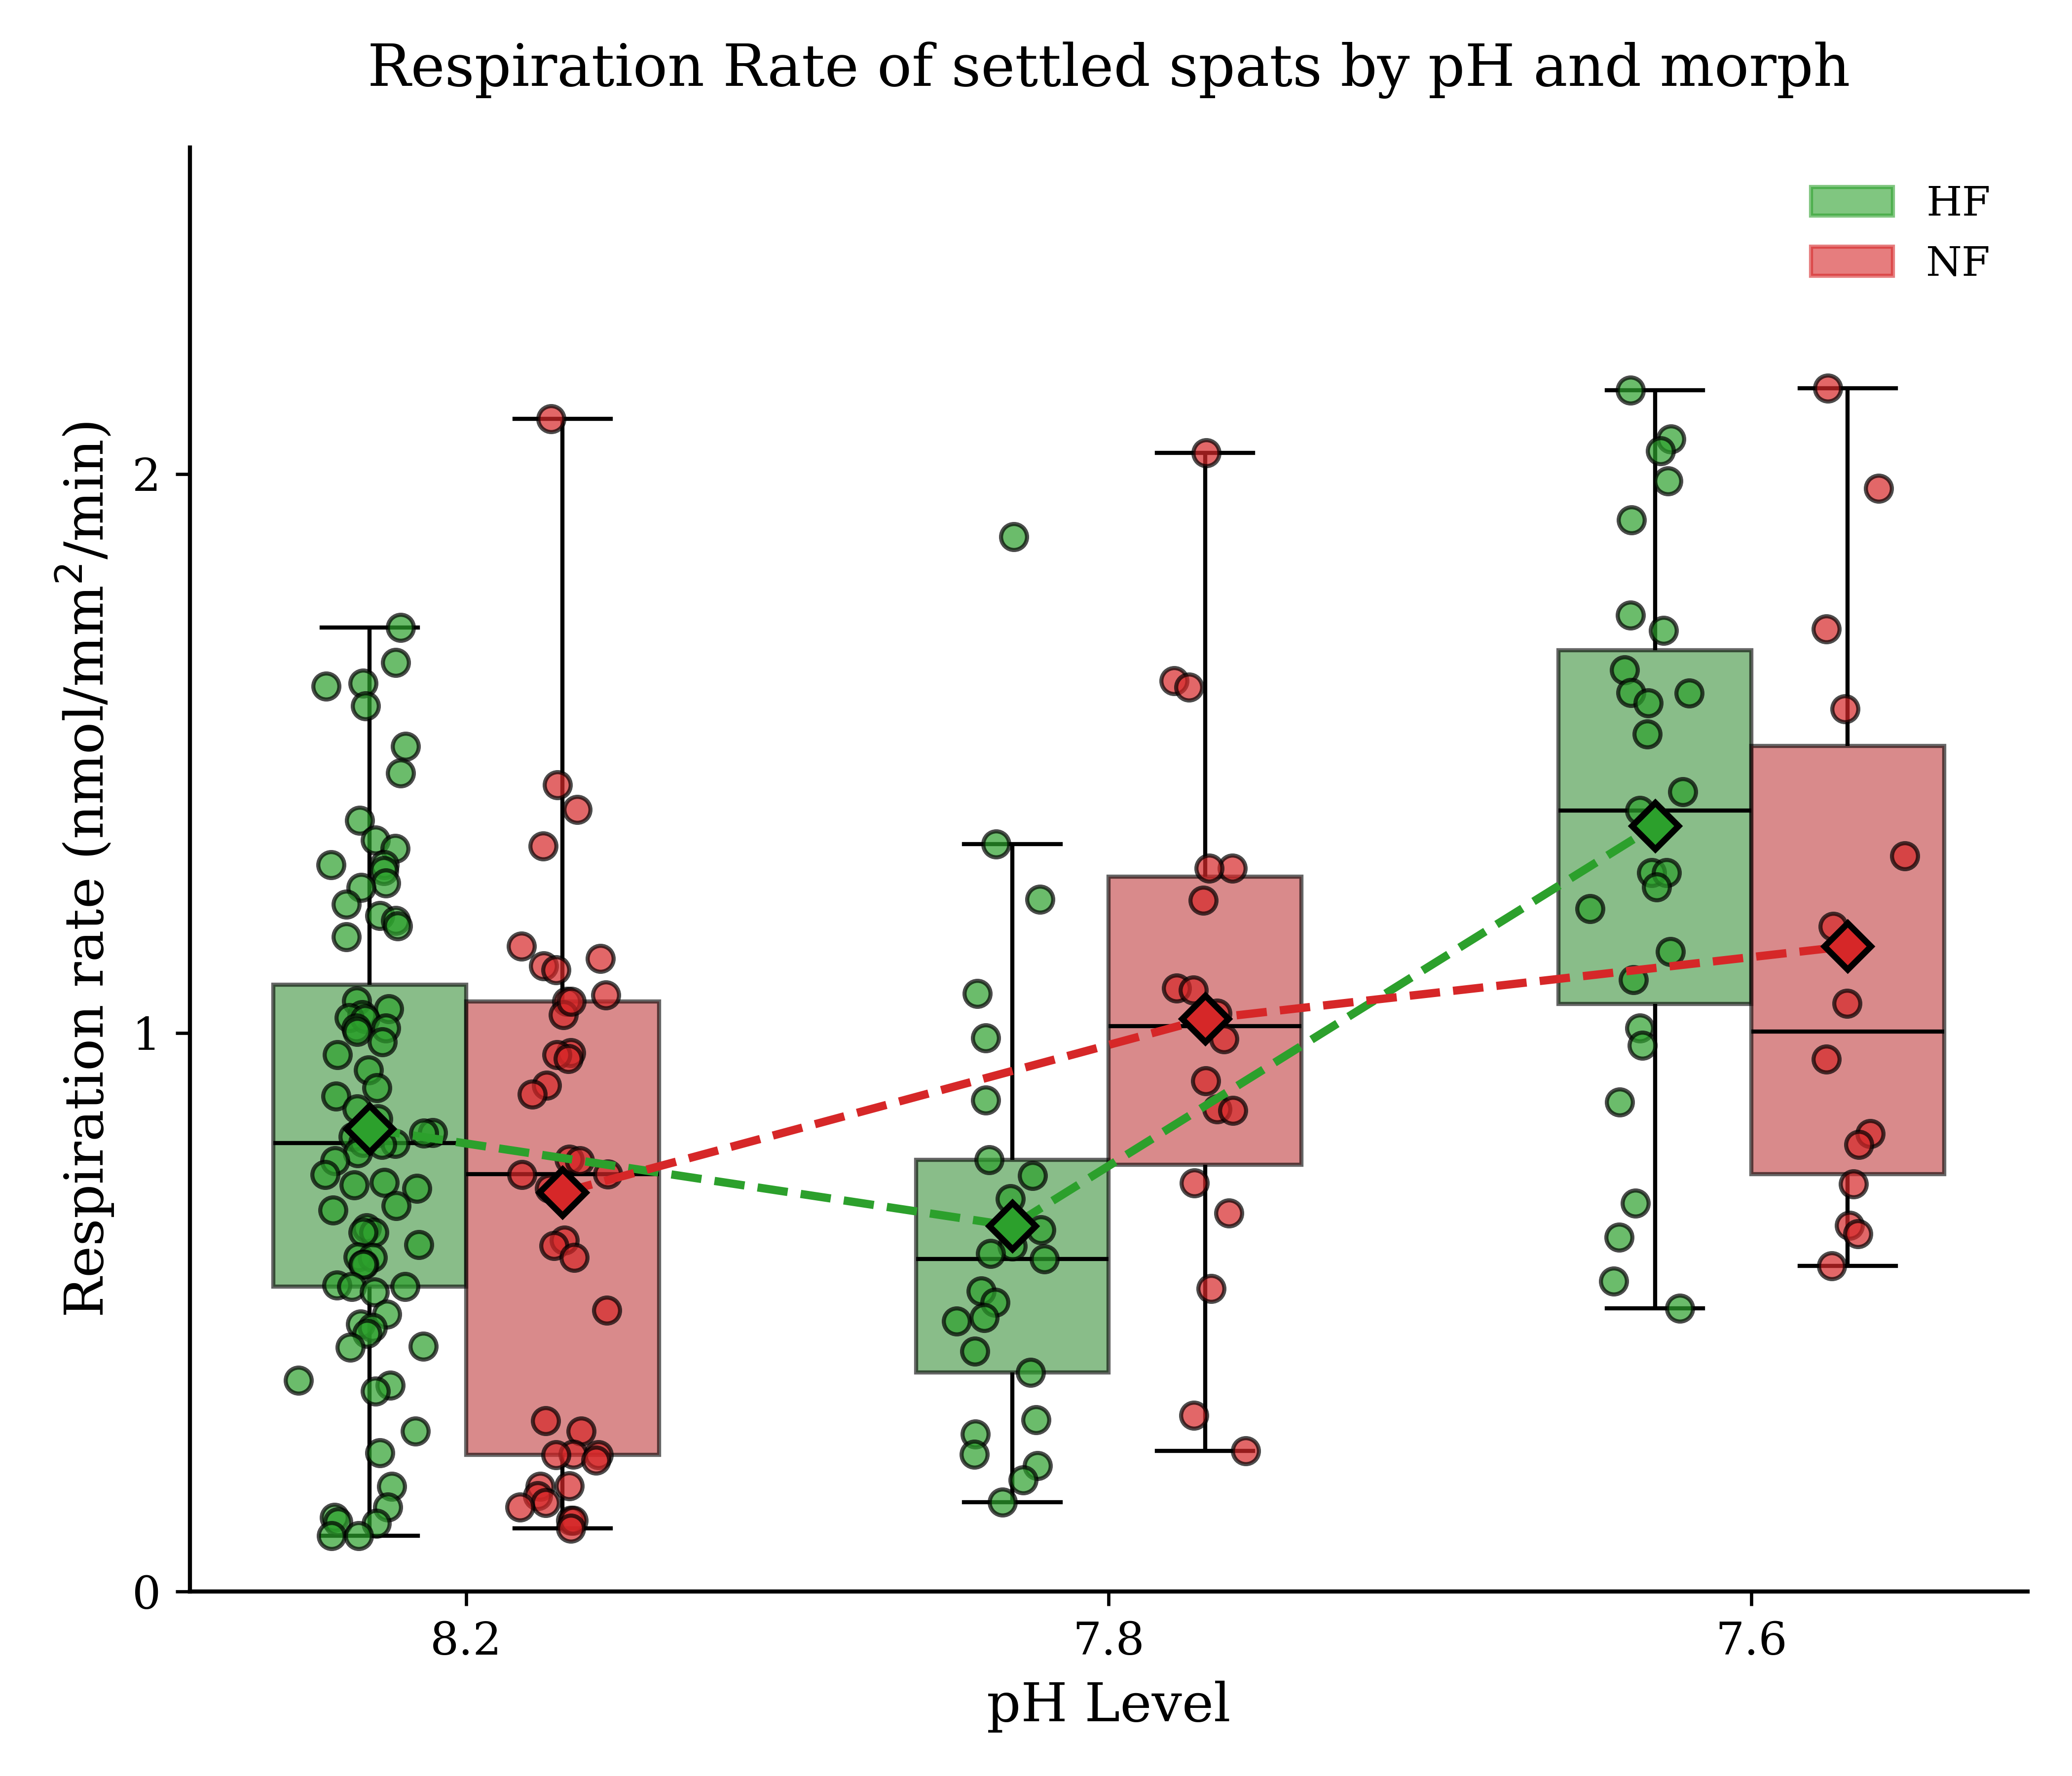

Python code for this plot:
import pandas as pd
import seaborn as sns
import matplotlib.pyplot as plt
import numpy as np
from scipy import stats
import statsmodels.api as sm
from statsmodels.formula.api import ols
import matplotlib.ticker as ticker
import matplotlib.patches as mpatches # Import for creating legend patches
from statsmodels.stats.multicomp import pairwise_tukeyhsd # Import for Tukey's HSD

# ==========================================
# 1. SETUP & DATA LOADING
# ==========================================
filename = "pH_Spat_Resp.csv"
df = pd.read_csv(filename)

# Normalize / rename the response column once (safer than repeating the long name everywhere)
df = df.rename(columns={"OxyRate nmol/mm2/min": "OxyRate"})

# Keep only HF / NF
target_morphs = ["HF", "NF"]
df = df[df["morph"].isin(target_morphs)].copy()

# Ensure pH is clean and ordered (robust to 7.60 vs 7.6)
df["pH"] = df["pH"].astype(str).str.strip()
ph_order = ["8.2", "7.8", "7.6"] # Reversed order
df["pH"] = pd.Categorical(df["pH"], categories=ph_order, ordered=True)

# Optional: drop rows with unexpected pH values (prevents empty categories / odd plotting)
df = df[df["pH"].isin(ph_order)].copy()

# ==========================================
# 2. STATISTICS (Two-Way ANOVA & Tukey's HSD)
# ==========================================
model = ols("OxyRate ~ C(morph) + C(pH) + C(morph):C(pH)", data=df).fit()
anova_table = sm.stats.anova_lm(model, typ=2)

print("=== Two-Way ANOVA Results ===")
print(anova_table)

p_morph = anova_table.loc["C(morph)", "PR(>F)"]
p_ph = anova_table.loc["C(pH)", "PR(>F)"]
p_inter = anova_table.loc["C(morph):C(pH)", "PR(>F)"]

def format_pvalue(p):
    return "< 0.0001" if p < 0.0001 else f"= {p:.3f}"

# 2.1 Tukey's HSD Post-hoc Test
# Create a "group" column for interaction comparisons
df['group'] = df['morph'].astype(str) + "_" + df['pH'].astype(str)

# Run Tukey's HSD
tukey_result = pairwise_tukeyhsd(endog=df['OxyRate'], groups=df['group'], alpha=0.05)

print("\n=== Tukey's HSD Post-hoc Test Results ===")
print(tukey_result)

# ==========================================
# 3. STYLING SETUP
# ==========================================
plt.rcParams.update({
    "font.family": "serif",
    "axes.edgecolor": "black", "axes.linewidth": 1,
    "xtick.color": "black", "ytick.color": "black",
    "text.color": "black", "axes.labelcolor": "black",
    "legend.frameon": False,
    "ytick.labelsize": 11,
    "xtick.labelsize": 11
})

variant_colors = {"HF": "#2ca02c", "NF": "#d62728"}
morph_order = ["HF", "NF"]

# Consistent dodge so layers align
dodge_width = 0.35

fig, ax = plt.subplots(figsize=(7, 6))

# ==========================================
# 4. PLOT CONSTRUCTION (MANUAL ALIGNMENT)
# ==========================================
box_width = 0.6
offset = box_width / 4   # half of half-width → perfect centering

x_positions = {
    "HF": -offset,
    "NF": +offset
}

for morph in morph_order:
    sub = df[df["morph"] == morph]

    # A. Boxplots (no hue)
    sns.boxplot(
        data=sub, x="pH", y="OxyRate",
        order=ph_order,
        width=box_width / 2,
        color=variant_colors[morph],
        showfliers=False, linewidth=1,
        boxprops=dict(edgecolor="black", alpha=0.6),
        whiskerprops=dict(color="black"),
        capprops=dict(color="black"),
        medianprops=dict(color="black"),
        ax=ax,
        positions=np.arange(len(ph_order)) + x_positions[morph]
    )

    # B. Jittered points (exact same positions)
    for i, ph in enumerate(ph_order):
        y = sub[sub["pH"] == ph]["OxyRate"]
        x = np.random.normal(i + x_positions[morph], 0.04, size=len(y))
        ax.scatter(
            x, y,
            s=40, c=variant_colors[morph],
            edgecolors="black", linewidths=1,
            alpha=0.7, zorder=3
        )

    # C. Mean diamonds (changed from median)
    means = sub.groupby("pH")["OxyRate"].mean().reindex(ph_order)

    ax.plot(
        np.arange(len(ph_order)) + x_positions[morph],
        means,
        marker="D", linestyle="--",
        markersize=8,
        markerfacecolor=variant_colors[morph],
        markeredgecolor="black",   # ✅ black outline
        markeredgewidth=1.5,
        linewidth=2,
        color=variant_colors[morph],
        zorder=4
    )

# ==========================================
# 5. LABELS, LEGEND & ANNOTATION
# ==========================================
ax.set_ylabel("Respiration rate (nmol/mm$^2$/min)", fontsize=13)
ax.set_xlabel("pH Level", fontsize=13)
ax.set_title("Respiration Rate of settled spats by pH and morph", fontsize=14, pad=15)

# Custom Legend (Top Right) for box plots
legend_handles = []
for morph in morph_order:
    # Create a colored patch resembling a box, with matching alpha
    patch = mpatches.Patch(color=variant_colors[morph], label=morph, edgecolor='black', linewidth=1, alpha=0.6)
    legend_handles.append(patch)
ax.legend(handles=legend_handles, labels=morph_order, title=None, frameon=False, loc="upper right")

# Removed the ANOVA text box as requested.

# Y-axis formatting
max_val = df["OxyRate"].max()
ax.set_ylim(0, max_val * 1.2)
ax.yaxis.set_major_locator(ticker.MultipleLocator(1))

sns.despine(ax=ax)
fig.tight_layout()

# Save options
plt.savefig("Respiration_Rate_by_pH.png", dpi=600)
plt.savefig("Respiration_Rate_by_pH.tiff", dpi=600)
plt.savefig("Respiration_Rate_by_pH_white.svg", dpi=600, facecolor='white')
plt.savefig("Respiration_Rate_by_pH_transparent.svg", dpi=600, transparent=True)
plt.savefig("Respiration_Rate_by_pH.pdf", dpi=600)

plt.show()
